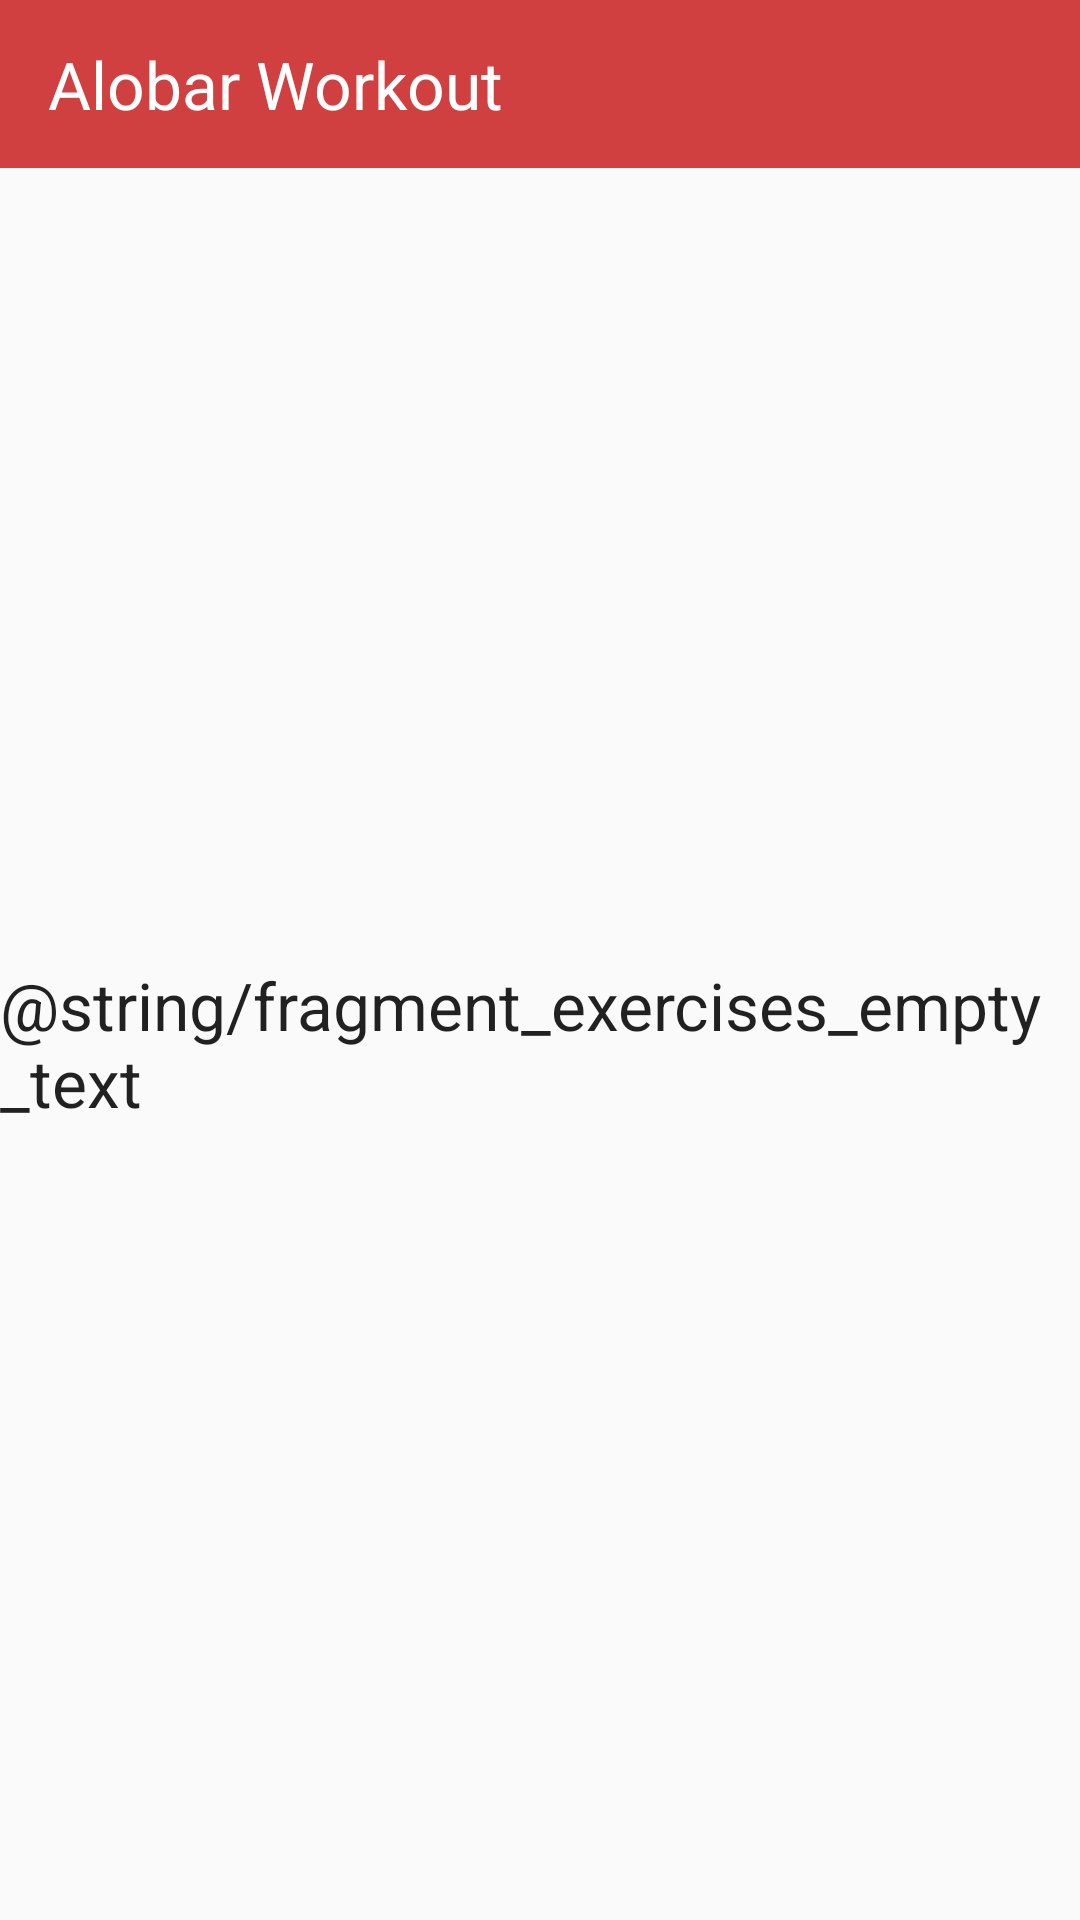

Reconstruct the res/layout file that produces this screen, plus the resources it refers to.
<!-- AndroidManifest.xml: application theme AppTheme -->
<!-- res/layout/activity_main.xml -->
<LinearLayout
    xmlns:android="http://schemas.android.com/apk/res/android"
    xmlns:app="http://schemas.android.com/apk/res-auto"
    xmlns:tools="http://schemas.android.com/tools"
    android:layout_width="match_parent"
    android:layout_height="match_parent"
    android:orientation="vertical">

    <android.support.v7.widget.Toolbar
        android:id="@+id/toolbar"
        android:layout_width="match_parent"
        android:layout_height="wrap_content"
        android:background="?attr/colorPrimary"
        android:minHeight="?attr/actionBarSize"
        app:title="@string/app_name"
        app:titleTextAppearance="@style/TextAppearance.AppCompat.Large.Inverse"
        tools:ignore="Overdraw"/>

    <FrameLayout
        android:layout_width="match_parent"
        android:layout_height="match_parent">

        <ListView
            android:id="@+id/exerciseList"
            android:layout_width="match_parent"
            android:layout_height="match_parent"/>

        <TextView
            android:id="@+id/emptyView"
            style="@style/TextAppearance.AppCompat.Large"
            android:layout_width="wrap_content"
            android:layout_height="wrap_content"
            android:layout_gravity="center"
            android:text="@string/fragment_exercises_empty_text"/>

    </FrameLayout>
</LinearLayout>
<!-- resources referenced by this layout -->
<resources>
  <string name="app_name">Alobar Workout</string>
  <style name="AppTheme" parent="Theme.AppCompat.Light.NoActionBar">
  
          
          <item name="actionBarStyle">@style/ActionBarTheme</item>
  
          
          <item name="colorPrimary">@color/my_awesome_red</item>
          <item name="colorPrimaryDark">@color/my_awesome_dark_red</item>
          <item name="colorControlNormal">@android:color/white</item>
  
      </style>
  <style name="ActionBarTheme" parent="Widget.AppCompat.Toolbar">
  
          <item name="color">@android:color/white</item>
          <item name="android:textColorPrimary">@android:color/white</item>
          
          
          <item name="selectableItemBackground">?android:selectableItemBackground</item>
          <item name="selectableItemBackgroundBorderless">?android:selectableItemBackground</item>
          
      </style>
  <color name="my_awesome_red">#d04040</color>
  <color name="my_awesome_dark_red">#800000</color>
</resources>
